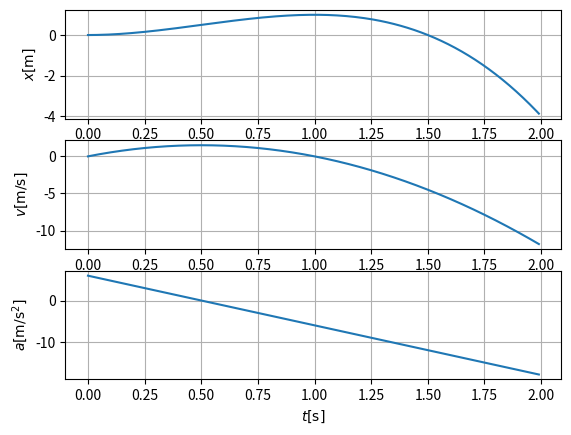

This chart was generated by the following Python code:
# -*- coding: utf-8 -*-
"""
Halliday physics

Chapter2, Problem18

@author: Wool(wool@wool.pe.kr)
"""

import numpy as np
import matplotlib.pyplot as plt

t = np.arange(0.,2.,0.01)
x = 3* t**2 - 2* t**3
v = 6*t - 6* t**2
a = 6 - 12*t

plt.subplot(311)
plt.plot(t,x)
plt.ylabel('$x[\\rm{m}]$')
plt.grid(True)

plt.subplot(312)
plt.plot(t,v)
plt.xlabel('t[s]')
plt.ylabel('$v[\\rm{m/s}]$')
plt.grid(True)

plt.subplot(313)
plt.plot(t,a)
plt.xlabel('$t[\\rm{s}]$')
plt.ylabel('$a[\\rm{m/s^2}]$')
plt.grid(True)

plt.show()